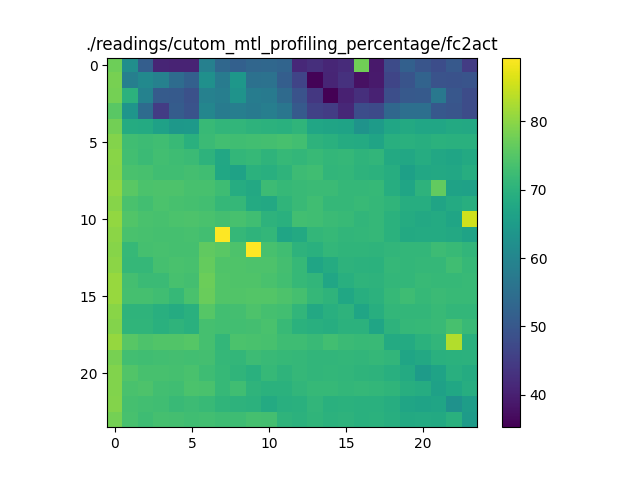

The data file committed next to this chart (first rows):
77.40020710649523, 62.059733484483125, 51.485880175985635, 40.856100038085565, 40.67863298034554, 40.57670038897502, 58.76611440949172, 53.40001109960566, 51.78854563003489, 53.01079750485071, 53.37772596819027, 52.74796272996467, 41.411424577174834, 42.44063997112538, 40.99938706259453, 41.83003766691931, 77.6652266320794, 38.89074750197264, 47.562314398110544, 51.81828942369482, 49.467121872381504, 48.012183104100394, 50.286139450375714, 44.83104637597539
78.3, 58.53, 60.83, 58.94, 54.37, 51.94, 62.32, 57.76, 63.78, 55.39, 55.69, 51.33, 46.42, 35.7, 40.96, 42.9, 37.74, 39.13, 46.47, 49.38, 52.45, 49.12, 48.92, 49.29
78.08, 70.07, 59.23, 50.69, 50.65, 48.69, 59.11, 58.33, 62.96, 57.93, 57.3, 53.96, 49.18, 43.94, 35.26, 40.22, 42.65, 40.34, 48.18, 50.32, 50.51, 56.83, 50, 47.85
75.44, 63.42, 54.12, 44.8, 51.03, 49.13, 60.13, 57.77, 58.41, 57.28, 58.28, 56.44, 50.51, 45.62, 44.78, 41.33, 48.06, 47.4, 53.32, 55.01, 54.94, 50.1, 49.51, 47.87
77.77, 68.5, 68.37, 66.3, 64.04, 64.25, 71.79, 70.89, 70.85, 70.27, 70.05, 69.62, 70.55, 67.23, 66.92, 66.55, 63.08, 65.01, 67.16, 68.05, 67.24, 67.2, 68.11, 67.9
79.32, 72.65, 72.41, 72.7, 71.74, 69.64, 72.15, 72.9, 72.73, 72.9, 73.15, 73.51, 72.88, 70.19, 69.59, 68.57, 68.4, 66.75, 69.46, 69.63, 69.27, 69.78, 69.65, 69.61
79.73, 73.04, 72.07, 73.06, 72.62, 72.2, 70.25, 67.73, 71.06, 71.4, 70.52, 71.46, 71.01, 71.69, 71.16, 71.24, 70.52, 70.76, 68.02, 67.71, 68.72, 67.58, 67, 68.03
79.47, 73.86, 73.68, 72.84, 72.65, 73.23, 72.68, 67.57, 66.34, 69.86, 69.35, 70.4, 72.25, 72.73, 70.92, 71.15, 70.25, 69.97, 68.98, 65.94, 67.59, 67.87, 67.7, 68.97
80.29, 75.44, 73.94, 74.16, 74.25, 73.59, 73.5, 72.64, 68.67, 67.99, 72.3, 71.46, 71.96, 72.01, 72.16, 71.22, 71.17, 71.48, 68.87, 66.97, 70.2, 76.44, 66.5, 66.23
79.61, 73.85, 72.96, 74.08, 73.57, 73.36, 72.9, 71.36, 71.35, 68.25, 67.94, 70.58, 71.91, 72.66, 71.29, 71.37, 71.77, 71.25, 70.6, 68.95, 69.03, 66.9, 68.41, 69.17
80.65, 74.67, 73.9, 73.53, 74.05, 74.16, 73.79, 73.08, 73.51, 72.85, 70.23, 69.53, 72.88, 72.85, 72.19, 71.67, 70.77, 71.34, 69.8, 68.47, 67.96, 68.34, 67.13, 85.47
79.86, 73.86, 73.58, 73.45, 73.46, 73.56, 73.03, 89.33, 71.37, 70.44, 71.03, 67.1, 68.18, 71.04, 71.42, 70.83, 70.99, 71.35, 69.77, 68.01, 68.32, 68.36, 67.83, 66.69
79.55, 71.57, 73.31, 73.63, 73.48, 73.4, 76.17, 75.51, 74.24, 89.16, 73.61, 72.78, 70.17, 69.58, 71.09, 70.59, 70.59, 70.43, 70.91, 71.16, 71.15, 72.4, 71.74, 70.93
79.98, 71.26, 71.18, 73.41, 73.85, 73.59, 76.55, 74.42, 74.37, 74.23, 74.17, 73.15, 71.44, 67.11, 68.61, 70.25, 69.93, 69.85, 71.21, 71.1, 71.27, 71.36, 72.71, 71.54
80.92, 73.13, 72.06, 72.03, 73.59, 73.2, 77.11, 74.6, 74.47, 74.49, 73.89, 73.04, 71.54, 70.92, 67.26, 69.31, 70.4, 70.16, 71.06, 71.14, 71.67, 71.39, 71.54, 71.75
80.94, 73.28, 73.32, 72.77, 71.51, 73.86, 76.99, 74.62, 74.74, 74.96, 74.78, 74.29, 73.32, 71.34, 70.49, 67.52, 69.21, 69.91, 71.48, 72.47, 71.55, 72.05, 71.69, 71.69
79.75, 70.38, 70.53, 69.37, 68.51, 69.49, 75.12, 72.98, 73.16, 74.19, 73.49, 72.91, 70.79, 67.98, 69.36, 70.22, 67.08, 69.08, 71.01, 71.11, 70.97, 71.77, 71.16, 71.01
79.29, 70.64, 70.68, 69.51, 70.53, 69.67, 73.38, 72.94, 72.97, 73.14, 73.87, 71.66, 69.85, 69.45, 68.95, 69.98, 70.02, 67.11, 70.15, 71.22, 71.56, 71.98, 73.67, 71.85
80.88, 75.28, 74.3, 74.59, 74.65, 75.02, 73.36, 71.07, 74.03, 73.89, 73.62, 72.62, 72.62, 71.97, 72.91, 72.04, 71.76, 71.88, 68.24, 68.28, 69.9, 70.88, 83.17, 69.61
78.26, 73.03, 72.73, 72.95, 73.13, 73.03, 73.19, 71.2, 70.97, 72.3, 71.8, 71.44, 71.33, 70.79, 70.77, 71.16, 70.89, 71.33, 70.96, 67.12, 67.84, 69.49, 69.75, 69.94
79.17, 74.6, 73.61, 73.61, 73.33, 73.73, 72.62, 71.55, 70.7, 69.59, 71.57, 70.34, 71.19, 70.93, 70.96, 70.86, 70.52, 70.22, 69.44, 68.32, 65.03, 66.68, 69.35, 68.6
79.03, 73.91, 74.28, 72.9, 72.85, 74.04, 73.71, 71.49, 72.82, 70.34, 69.85, 69.86, 70.89, 71.38, 71.45, 71.1, 71.21, 71, 70.62, 69.06, 68.68, 66.29, 67.58, 68.88
79.31, 73.45, 72.97, 72.75, 71.88, 72.28, 71.72, 70.61, 70.28, 70.03, 68.27, 69.37, 69.63, 70.77, 69.67, 69.82, 69.58, 69.66, 68.98, 67.12, 66.54, 67.02, 62.89, 65.39
78.01, 73.64, 72.64, 73.48, 73.12, 72.8, 73.02, 72.59, 72.45, 73.32, 73.22, 70.51, 69.93, 70.57, 70.06, 70.28, 69.54, 69.86, 69.26, 68.1, 68.39, 68.14, 69.54, 64.95
